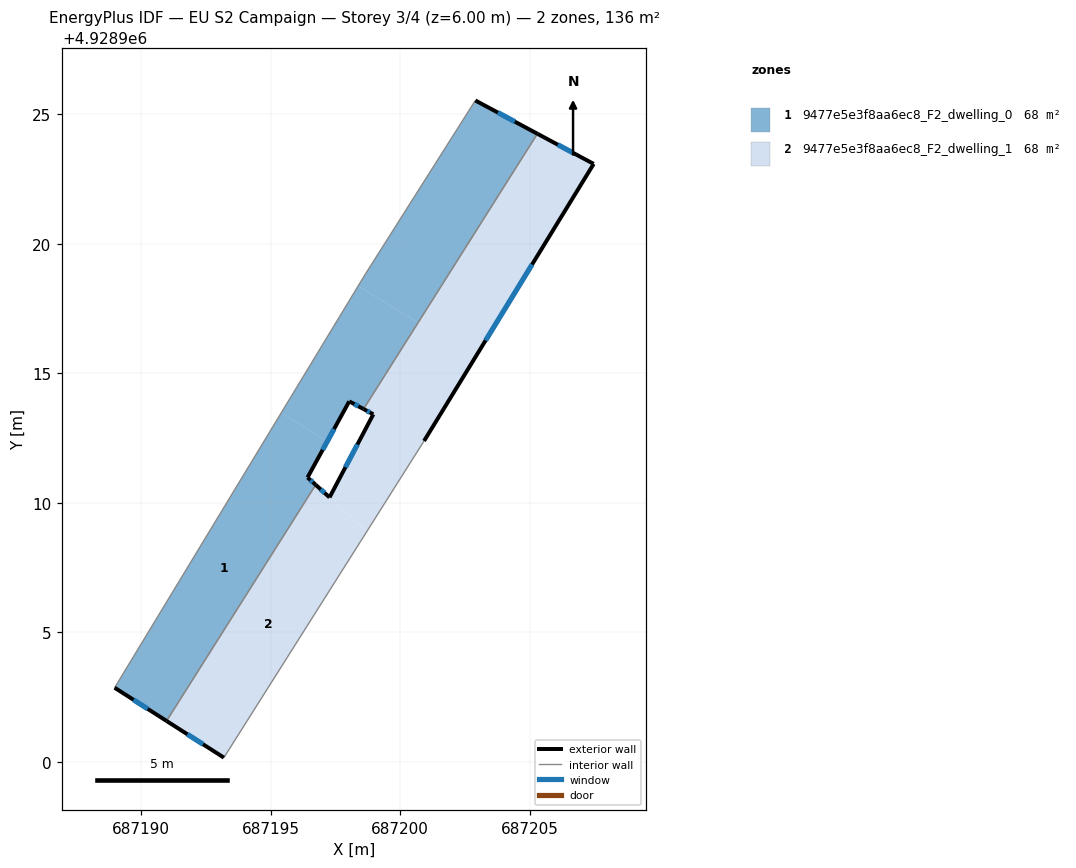
=== STOREY PLAN SPEC (per zone: floor XY polygon, exterior-wall plan segments, windows/doors) ===
zone 1: 9477e5e3f8aa6ec8_F2_dwelling_0  (67.8 m²)
  floor: (687200.69, 4928916.96) (687205.30, 4928924.25) (687202.90, 4928925.54) (687198.65, 4928918.83) (687198.38, 4928918.37)
  floor: (687190.98, 4928901.57) (687196.74, 4928910.69) (687196.42, 4928910.98) (687197.19, 4928912.38) (687195.41, 4928913.47) (687188.97, 4928902.86)
  floor: (687198.59, 4928913.62) (687200.69, 4928916.96) (687198.38, 4928918.37) (687195.41, 4928913.47) (687197.19, 4928912.38) (687198.03, 4928913.92)
  exterior wall: (687198.59, 4928913.62) – (687198.03, 4928913.92)  [0.6 m]
    window: (687198.39, 4928913.73) – (687198.23, 4928913.81)  [0.1 m²]
  exterior wall: (687198.03, 4928913.92) – (687196.42, 4928910.98)  [3.4 m]
    window: (687197.45, 4928912.85) – (687197.01, 4928912.04)  [0.8 m²]
  exterior wall: (687196.42, 4928910.98) – (687196.74, 4928910.69)  [0.4 m]
    window: (687196.54, 4928910.87) – (687196.62, 4928910.80)  [0.1 m²]
  exterior wall: (687190.98, 4928901.57) – (687188.97, 4928902.86)  [2.4 m]
    window: (687190.25, 4928902.04) – (687189.70, 4928902.39)  [0.5 m²]
  exterior wall: (687202.90, 4928925.54) – (687205.30, 4928924.25)  [2.7 m]
    window: (687203.77, 4928925.07) – (687204.43, 4928924.72)  [0.6 m²]
  interior walls: 4
zone 2: 9477e5e3f8aa6ec8_F2_dwelling_1  (67.8 m²)
  floor: (687200.92, 4928912.39) (687202.90, 4928915.61) (687200.69, 4928916.96) (687198.59, 4928913.62) (687198.96, 4928913.42) (687197.27, 4928910.21) (687198.72, 4928908.90)
  floor: (687202.90, 4928915.61) (687207.47, 4928923.09) (687205.30, 4928924.25) (687200.69, 4928916.96)
  floor: (687193.19, 4928900.16) (687198.72, 4928908.89) (687196.74, 4928910.69) (687190.98, 4928901.57)
  exterior wall: (687193.19, 4928900.16) – (687190.98, 4928901.57)  [2.6 m]
    window: (687192.39, 4928900.67) – (687191.78, 4928901.06)  [0.6 m²]
  exterior wall: (687196.74, 4928910.69) – (687197.27, 4928910.21)  [0.7 m]
    window: (687196.93, 4928910.52) – (687197.08, 4928910.38)  [0.2 m²]
  exterior wall: (687197.27, 4928910.21) – (687198.96, 4928913.42)  [3.6 m]
    window: (687197.89, 4928911.37) – (687198.35, 4928912.25)  [0.8 m²]
  exterior wall: (687198.96, 4928913.42) – (687198.59, 4928913.62)  [0.4 m]
    window: (687198.83, 4928913.49) – (687198.72, 4928913.55)  [0.1 m²]
  exterior wall: (687205.30, 4928924.25) – (687207.47, 4928923.09)  [2.5 m]
    window: (687206.09, 4928923.83) – (687206.69, 4928923.51)  [0.6 m²]
  exterior wall: (687207.47, 4928923.09) – (687200.92, 4928912.39)  [12.5 m]
    window: (687205.10, 4928919.20) – (687203.30, 4928916.27)  [2.8 m²]
  interior walls: 3

=== DERIVED (storey summary) ===
Building: EU S2 Campaign
Storey: 3 of 4  (floor level z = 6.00 m)
Storey gross floor area: 135.5 m²
Zones on this storey: 2
  - 9477e5e3f8aa6ec8_F2_dwelling_0: floor 67.8 m²; exterior wall 9.5 m (28.5 m²); 5 window(s) 2.1 m²; WWR 7.5%
  - 9477e5e3f8aa6ec8_F2_dwelling_1: floor 67.8 m²; exterior wall 22.4 m (67.2 m²); 6 window(s) 5.1 m²; WWR 7.5%
Zone adjacency (shared interzone walls):
  - 9477e5e3f8aa6ec8_F2_dwelling_0 ↔ 9477e5e3f8aa6ec8_F2_dwelling_1